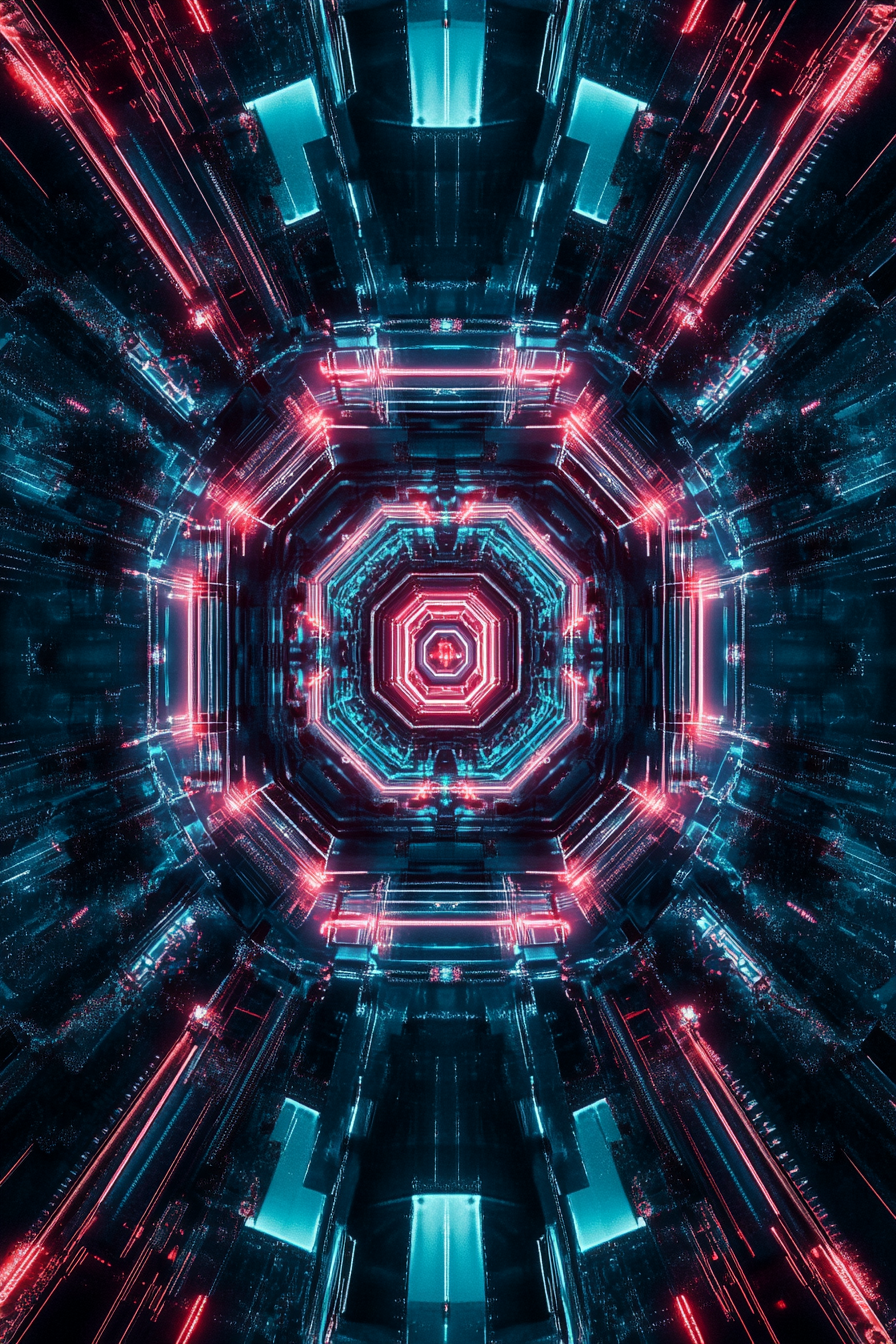
Generation parameters embedded in this image by Midjourney (PNG 'Description' text chunk):
Symmetrical patterns of glowing hexagons and octagons, pulsating with energy and movement to create a futuristic visual symphony --ar 2:3 --v 6.1 Job ID: 21882008-d319-46b8-8c69-e031098728c0